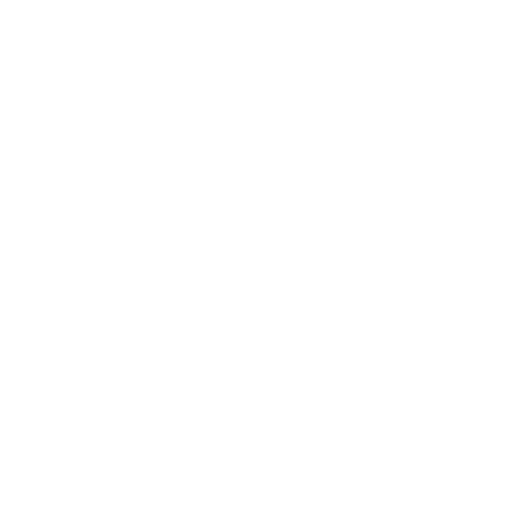
t = 0.00 s
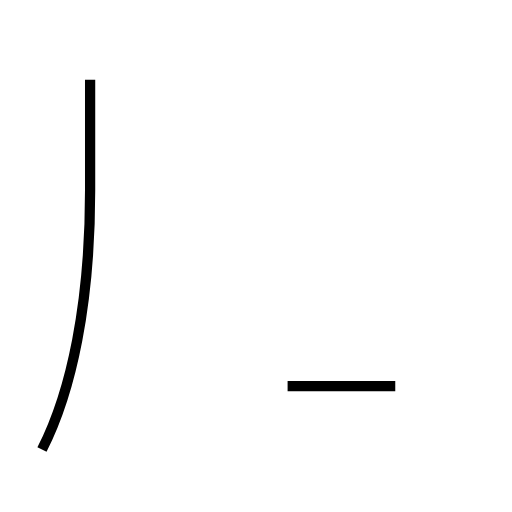
t = 1.42 s
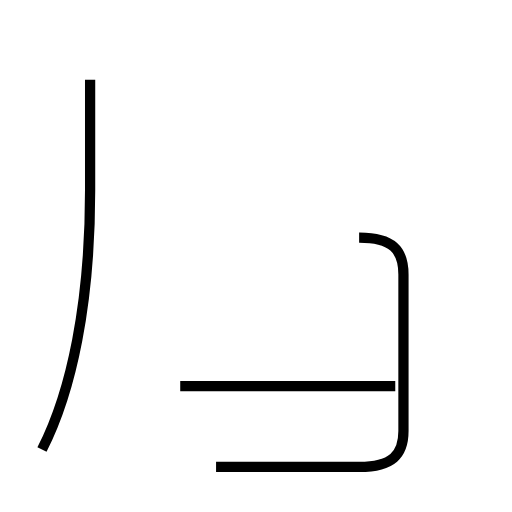
t = 3.00 s
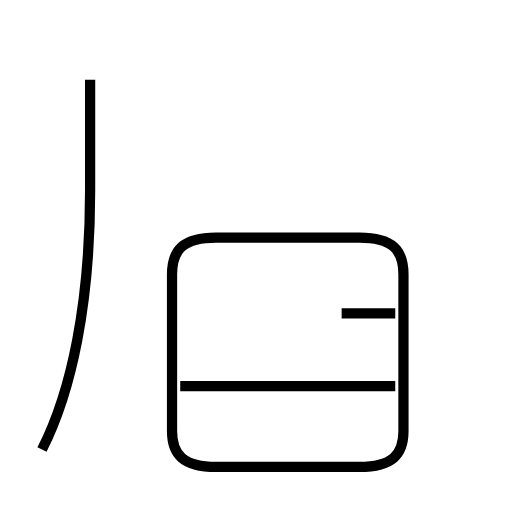
t = 4.42 s
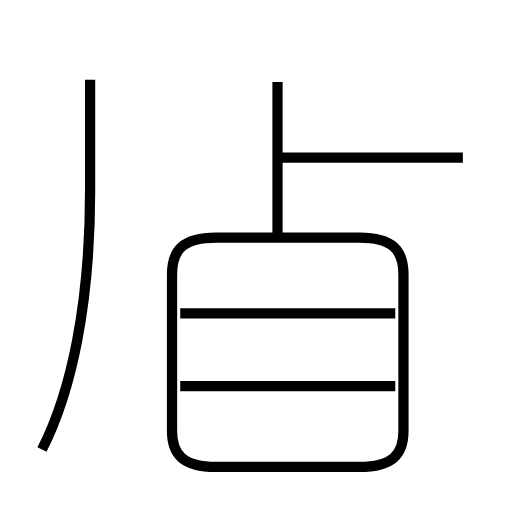
t = 5.88 s
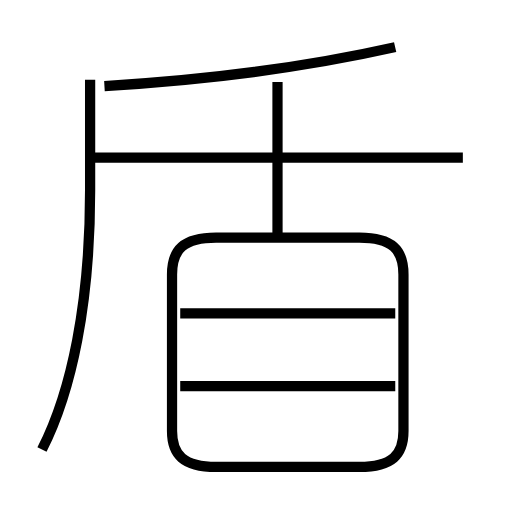
t = 7.28 s

The animated SVG that drew these frames (rendered in a browser with its animation timeline set to each time). Animation: 7 SMIL elements (animate=7); one cycle of 7.28 s.

<?xml version='1.0' encoding='utf-8'?>
<svg viewBox="0.0 -6.0 50.0 50.0" version="1.1" xmlns="http://www.w3.org/2000/svg"><rect x="-1000" y="-1000" width="2000" height="2000" stroke="white" fill="white" /><g style="fill:none;stroke:#000000;stroke-width:1"><path d="M 4.1 -0.1 C 7.0 -5.8 8.8 -14.4 8.8 -25.4 L 8.8 -36.2 " transform="translate(0.0 38.0)" stroke-dasharray="36.752445251776" stroke-dashoffset="36.752445251776"><animate attributeName="stroke-dashoffset" from="36.752445251776" to="0" dur="1.1025733575532801s" begin="0s; anim_end.end" fill="freeze" id="anim0" /></path><path d="M 38.6 -6.3 L 17.6 -6.3 " transform="translate(0.0 38.0)" stroke-dasharray="21.0" stroke-dashoffset="21.0"><animate attributeName="stroke-dashoffset" from="21.0" to="0" dur="0.63s" begin="anim0.end" fill="freeze" id="anim1" /></path><path d="M 21.1 1.6 L 35.1 1.6 C 38.3 1.6 39.4 0.4 39.4 -1.9 L 39.4 -17.2 C 39.4 -19.6 38.3 -20.8 35.1 -20.8 L 21.1 -20.8 C 17.9 -20.8 16.8 -19.6 16.8 -17.2 L 16.8 -1.9 C 16.8 0.4 17.9 1.6 21.1 1.6 Z " transform="translate(0.0 38.0)" stroke-dasharray="84.4106486349019" stroke-dashoffset="84.4106486349019"><animate attributeName="stroke-dashoffset" from="84.4106486349019" to="0" dur="2.532319459047057s" begin="anim1.end" fill="freeze" id="anim2" /></path><path d="M 38.6 -13.4 L 17.6 -13.4 " transform="translate(0.0 38.0)" stroke-dasharray="21.0" stroke-dashoffset="21.0"><animate attributeName="stroke-dashoffset" from="21.0" to="0" dur="0.63s" begin="anim2.end" fill="freeze" id="anim3" /></path><path d="M 27.1 -21.1 L 27.1 -36.0 " transform="translate(0.0 38.0)" stroke-dasharray="14.899999999999999" stroke-dashoffset="14.899999999999999"><animate attributeName="stroke-dashoffset" from="14.899999999999999" to="0" dur="0.44699999999999995s" begin="anim3.end" fill="freeze" id="anim4" /></path><path d="M 45.2 -28.6 L 9.2 -28.6 " transform="translate(0.0 38.0)" stroke-dasharray="36.0" stroke-dashoffset="36.0"><animate attributeName="stroke-dashoffset" from="36.0" to="0" dur="1.08s" begin="anim4.end" fill="freeze" id="anim5" /></path><path d="M 10.2 -35.6 C 20.4 -36.2 30.6 -37.6 38.6 -39.4" transform="translate(0.0 38.0)" stroke-dasharray="28.682399479129675" stroke-dashoffset="28.682399479129675"><animate attributeName="stroke-dashoffset" from="28.682399479129675" to="0" dur="0.8604719843738902s" begin="anim5.end" fill="freeze" id="anim_end" /></path></g></svg>
